2-way image classification set "10kBilderv4" from GitHub (Yannik25/VGG16); label vocabulary: gesund, krank.

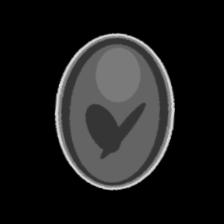
Label: gesund

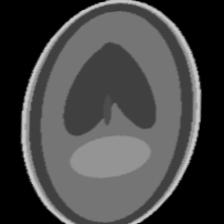
Label: krank

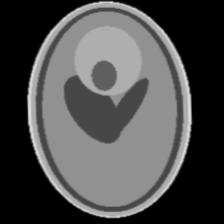
Label: krank

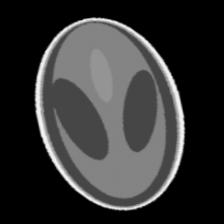
Label: gesund

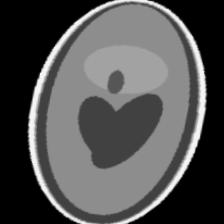
Label: krank

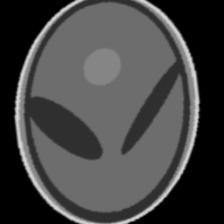
Label: gesund
